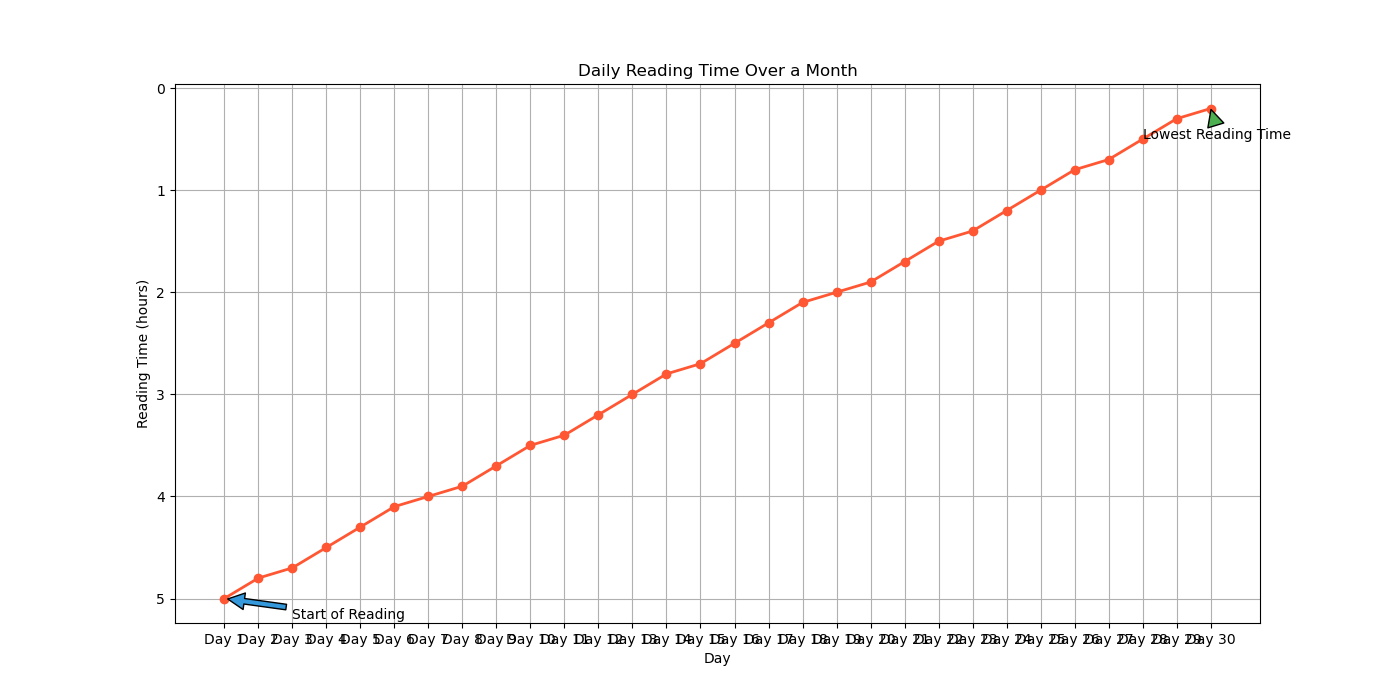

Data behind this chart, as committed beside it:
Day, Reading Time (hours)
Day 1, 5.0
Day 2, 4.8
Day 3, 4.7
Day 4, 4.5
Day 5, 4.3
Day 6, 4.1
Day 7, 4.0
Day 8, 3.9
Day 9, 3.7
Day 10, 3.5
Day 11, 3.4
Day 12, 3.2
Day 13, 3.0
Day 14, 2.8
Day 15, 2.7
Day 16, 2.5
Day 17, 2.3
Day 18, 2.1
Day 19, 2.0
Day 20, 1.9
Day 21, 1.7
Day 22, 1.5
Day 23, 1.4
Day 24, 1.2
Day 25, 1.0
Day 26, 0.8
Day 27, 0.7
Day 28, 0.5
Day 29, 0.3
Day 30, 0.2
